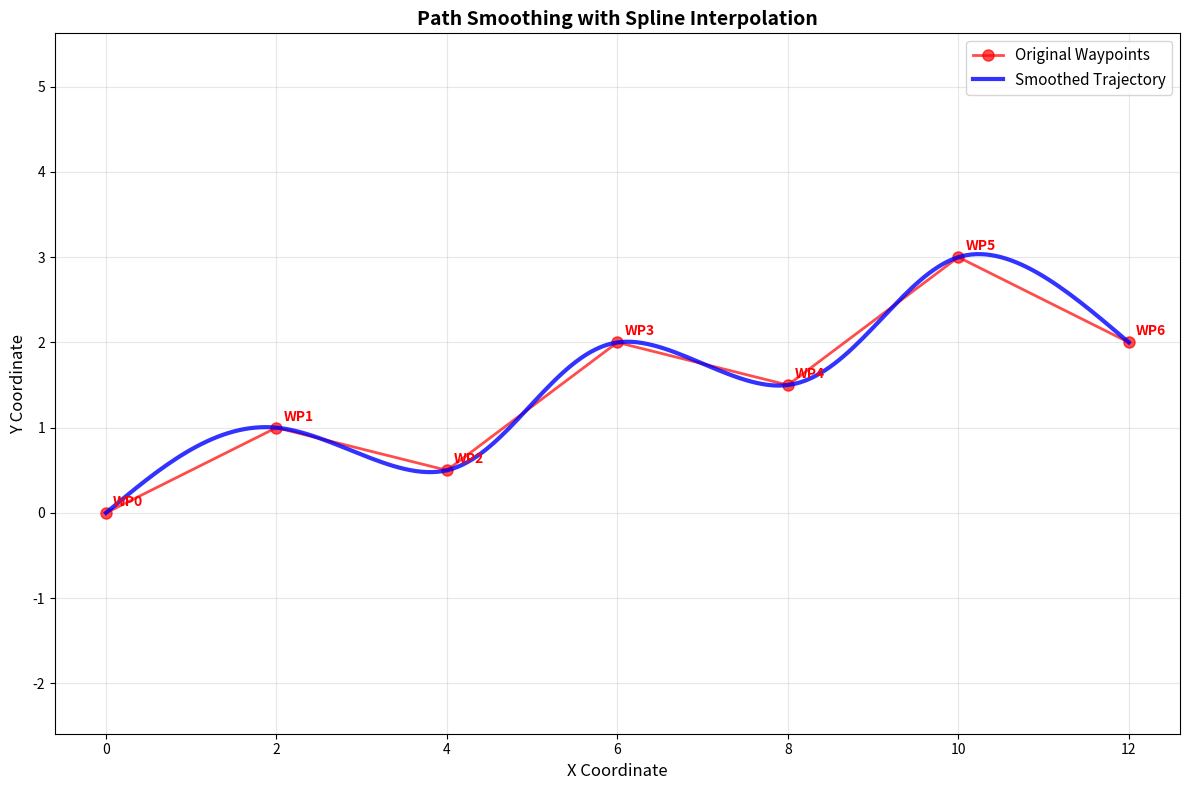

This chart was generated by the following Python code:
#!/usr/bin/env python3

import numpy as np
import matplotlib.pyplot as plt
from scipy.interpolate import CubicSpline
import math


def smooth_path_spline(waypoints, num_points=100):
    """
    Smooth a path using cubic spline interpolation.
    
    Args:
        waypoints: List of 2D waypoints [(x0, y0), (x1, y1), ..., (xn, yn)]
        num_points: Number of points to generate for the smooth trajectory
    
    Returns:
        smooth_x: Array of x-coordinates for smooth trajectory
        smooth_y: Array of y-coordinates for smooth trajectory
    """
    if len(waypoints) < 2:
        raise ValueError("At least 2 waypoints are required for smoothing")
    
    # Extract x and y coordinates
    x_coords = [wp[0] for wp in waypoints]
    y_coords = [wp[1] for wp in waypoints]
    
    # Create parameter t for spline interpolation
    # Use cumulative distance along the path as parameter
    t = [0.0]
    for i in range(1, len(waypoints)):
        dx = x_coords[i] - x_coords[i-1]
        dy = y_coords[i] - y_coords[i-1]
        distance = math.sqrt(dx*dx + dy*dy)
        t.append(t[-1] + distance)
    
    # Create cubic splines for x and y coordinates
    cs_x = CubicSpline(t, x_coords, bc_type='natural')
    cs_y = CubicSpline(t, y_coords, bc_type='natural')
    
    # Generate smooth trajectory points
    t_smooth = np.linspace(t[0], t[-1], num_points)
    smooth_x = cs_x(t_smooth)
    smooth_y = cs_y(t_smooth)
    
    return smooth_x, smooth_y


def plot_waypoints_and_smooth_path(waypoints, smooth_x, smooth_y, title="Path Smoothing with Spline Interpolation"):
    """
    Plot original waypoints and smoothed trajectory.
    
    Args:
        waypoints: List of original 2D waypoints
        smooth_x: Array of x-coordinates for smooth trajectory
        smooth_y: Array of y-coordinates for smooth trajectory
        title: Title for the plot
    """
    # Extract waypoint coordinates
    wp_x = [wp[0] for wp in waypoints]
    wp_y = [wp[1] for wp in waypoints]
    
    # Create the plot
    plt.figure(figsize=(12, 8))
    
    # Plot original waypoints
    plt.plot(wp_x, wp_y, 'ro-', linewidth=2, markersize=8, label='Original Waypoints', alpha=0.7)
    
    # Plot smoothed trajectory
    plt.plot(smooth_x, smooth_y, 'b-', linewidth=3, label='Smoothed Trajectory', alpha=0.8)
    
    # Add waypoint numbers
    for i, (x, y) in enumerate(zip(wp_x, wp_y)):
        plt.annotate(f'WP{i}', (x, y), xytext=(5, 5), textcoords='offset points', 
                    fontsize=10, fontweight='bold', color='red')
    
    # Customize the plot
    plt.xlabel('X Coordinate', fontsize=12)
    plt.ylabel('Y Coordinate', fontsize=12)
    plt.title(title, fontsize=14, fontweight='bold')
    plt.legend(fontsize=11)
    plt.grid(True, alpha=0.3)
    plt.axis('equal')
    
    # Add some padding around the plot
    plt.tight_layout()
    
    return plt


def main():
    """
    Main function demonstrating path smoothing with spline interpolation.
    """
    print('Path Smoothing with Spline Interpolation Demo')
    print('=' * 50)
    
    # Example waypoints - you can modify these or load from file
    waypoints = [
        (0.0, 0.0),      # Start point
        (2.0, 1.0),      # Waypoint 1
        (4.0, 0.5),      # Waypoint 2
        (6.0, 2.0),      # Waypoint 3
        (8.0, 1.5),      # Waypoint 4
        (10.0, 3.0),     # Waypoint 5
        (12.0, 2.0),     # End point
    ]
    
    print(f"Original waypoints: {waypoints}")
    print(f"Number of waypoints: {len(waypoints)}")
    
    try:
        # Generate smooth trajectory using spline interpolation
        smooth_x, smooth_y = smooth_path_spline(waypoints, num_points=200)
        
        print(f"Generated {len(smooth_x)} smooth trajectory points")
        
        # Plot the results
        plt = plot_waypoints_and_smooth_path(waypoints, smooth_x, smooth_y)
        
        # # Save the plot
        # plot_filename = "path_smoothing_result.png"
        # plt.savefig(plot_filename, dpi=300, bbox_inches='tight')
        # print(f"Plot saved as: {plot_filename}")
        
        # Show the plot
        plt.show()
        
        # Print some statistics
        print("\nPath Statistics:")
        print(f"Original path length: {calculate_path_length(waypoints):.3f} units")
        print(f"Smoothed path length: {calculate_path_length_from_arrays(smooth_x, smooth_y):.3f} units")
        
    except Exception as e:
        print(f"Error during path smoothing: {e}")


def calculate_path_length(waypoints):
    """Calculate the total length of a path given waypoints."""
    total_length = 0.0
    for i in range(1, len(waypoints)):
        dx = waypoints[i][0] - waypoints[i-1][0]
        dy = waypoints[i][1] - waypoints[i-1][1]
        total_length += math.sqrt(dx*dx + dy*dy)
    return total_length


def calculate_path_length_from_arrays(x_coords, y_coords):
    """Calculate the total length of a path given coordinate arrays."""
    total_length = 0.0
    for i in range(1, len(x_coords)):
        dx = x_coords[i] - x_coords[i-1]
        dy = y_coords[i] - y_coords[i-1]
        total_length += math.sqrt(dx*dx + dy*dy)
    return total_length


if __name__ == '__main__':
    main()
